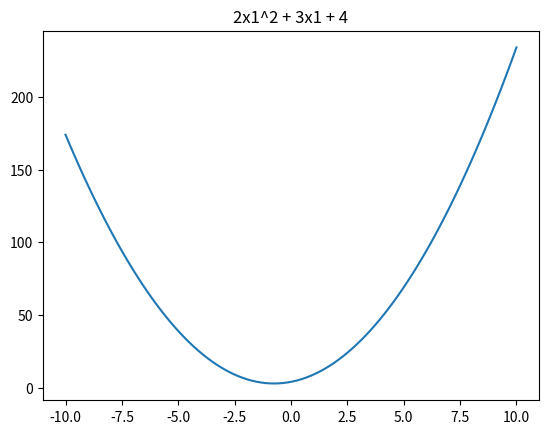

Recreate this plot in Python.
"""Implement y = 2x12 + 3x1 + 4 and plot x1, y in the range [start=-10, stop=10, num=100]"""
import matplotlib.pyplot as plt

start=-10
stop=10
num=100

x1=[]
y=[]

step=(stop-start)/(num-1)
for i in range(num):
    x1.append(start)
    y.append(2*start*start+3*start+4)
    start+=step

plt.plot(x1,y)
plt.title("2x1^2 + 3x1 + 4")
plt.show()
